Dataset: dataset (GitHub, l33klin/tensorflow_image_claadifier_demo). Classes: bite, no bite.

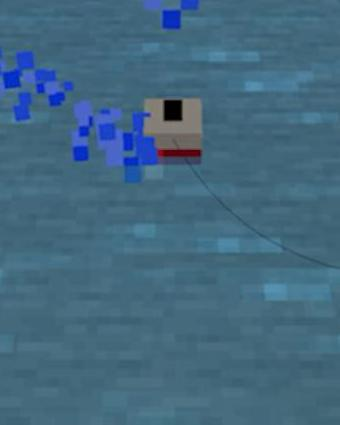
Label: bite

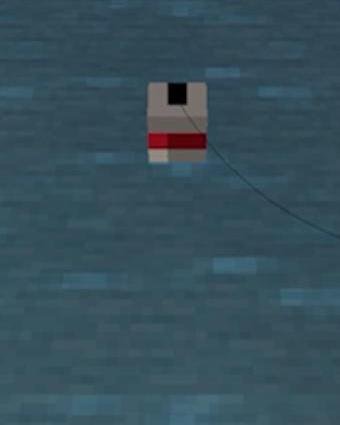
Label: no bite

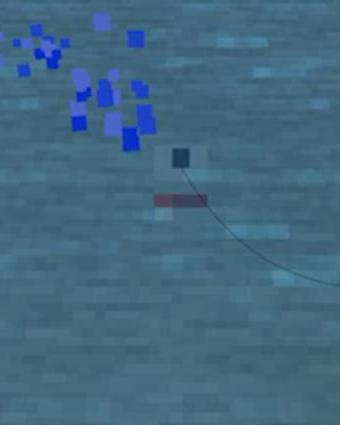
Label: bite

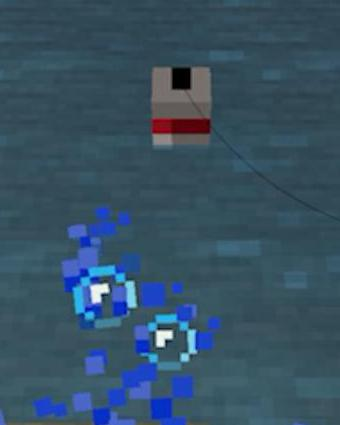
Label: no bite

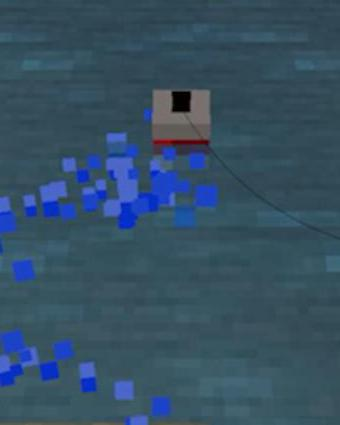
Label: bite

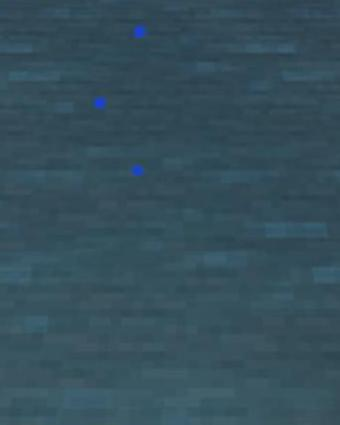
Label: no bite
